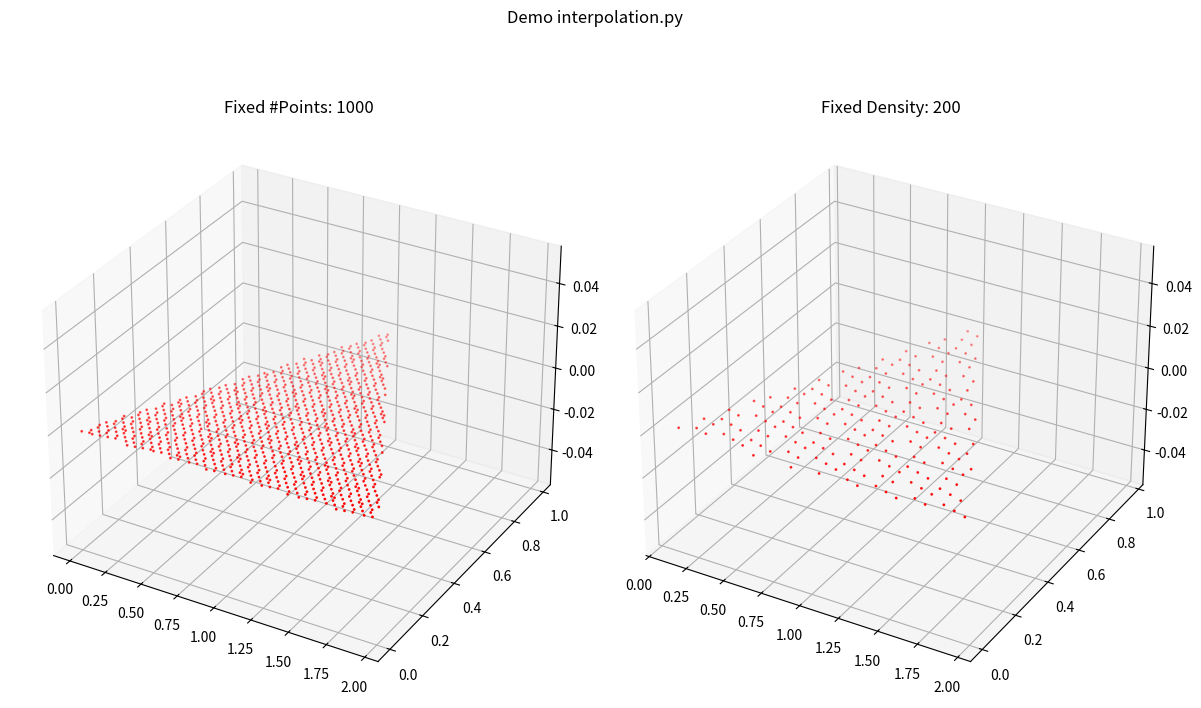

Reproduce this figure in Python.
import os
import numpy as np
import matplotlib.pyplot as plt

# generate an R2 sequence
def r2_sequence(num):
    # R2 sequence
    points = []
    g = 1.32471795724474602596
    a1 = 1.0/g
    a2 = 1.0/(g*g)
    for n in range(0,num):
        x = (0.5+a1*n)
        y = (0.5+a2*n)
        points.append((x%1,y%1))
    return points


# generates points in a triangle using paralleogram method applied to R2 sequence
def interpolate_triangle_points(A, B, C, num_points):
    # vectors of triangle
    AC = C - A
    AB = B - A
    
    # generate r1 and r2
    sequence = r2_sequence(num_points)
    
    # parallelogram method.....
    points = np.zeros((num_points,3))
    # generate point in paralleogram using r1 and r2 from R2 sequence
    for i in range(num_points):
        r1,r2 = sequence[i]
        if (r1+r2) < 1:
            points[i]= (r1 * AC) + (r2 * AB) + A
        else:
            points[i] = (1-r1) * AC + (1-r2) * AB + A
    return points
   
# generates points in a triangle using paralleogram method and pt density
def interpolate_triangle_density(A, B, C, density, verbose=False):
    # vectors of triangle
    AC = C - A
    AB = B - A
    
    # get area of triangle
    cross_product = np.cross(AC, AB)
    area = 0.5 * np.linalg.norm(cross_product)
    # calculate number of points needed
    num_points = int(density * area)
    
    # generate r1 and r2
    sequence = r2_sequence(num_points)
    
    # parallelogram method.....
    points = np.zeros((num_points,3))
    # generate point in paralleogram using r1 and r2 from R2 sequence
    for i in range(num_points):
        r1,r2 = sequence[i]
        
        if (r1+r2) < 1:
            points[i]= (r1 * AC) + (r2 * AB) + A
        else:
            points[i] = (1-r1) * AC + (1-r2) * AB + A

    if verbose:
        print(str(num_points) + " points generated")
        
    return points

if __name__ == "__main__":

    verbose_dir  = "verbose"
    if not os.path.exists(verbose_dir):
        os.makedirs(verbose_dir)

    pt1 = np.array([0, 0, 0])
    pt2 = np.array([2, 0, 0])
    pt3 = np.array([1, 1, 0])
    print("Triangle Points:")
    print(" - pt1: {}".format(pt1))
    print(" - pt2: {}".format(pt2))
    print(" - pt3: {}".format(pt3))

    # interpolate with fixed number of points
    num_points = 1000
    interpolated_pts_fp = interpolate_triangle_points(pt1, pt2, pt3, num_points) # fixed points

    print("Interpolate with Fixed Number of Points: {}".format(num_points))
    print(" - Shape: {}".format(interpolated_pts_fp.shape))

    # interpolate with fixed density
    density = 200
    interpolated_pts_fd = interpolate_triangle_density(pt1, pt2, pt3, density) # fixed density
    
    print("Interpolate with Fixed Density: {}".format(density))
    print(" - Shape: {}".format(interpolated_pts_fd.shape))
    print("=====================================")

    # Plot the result
    out_path = os.path.join(verbose_dir, 'demo_interpolation.png')
    fig, ax = plt.subplots(1, 2, figsize=(12, 8), subplot_kw={'projection': '3d'})
    ax[0].set_title("Fixed #Points: {}".format(num_points))
    ax[0].scatter(interpolated_pts_fp[:,0], interpolated_pts_fp[:,1], interpolated_pts_fp[:,2], c='r', s=1)
    ax[1].set_title("Fixed Density: {}".format(density))
    ax[1].scatter(interpolated_pts_fd[:,0], interpolated_pts_fd[:,1], interpolated_pts_fd[:,2], c='r', s=1)

    fig.suptitle("Demo interpolation.py")
    plt.tight_layout()
    plt.savefig(out_path)
    print("Results saved to: {}".format(out_path))
